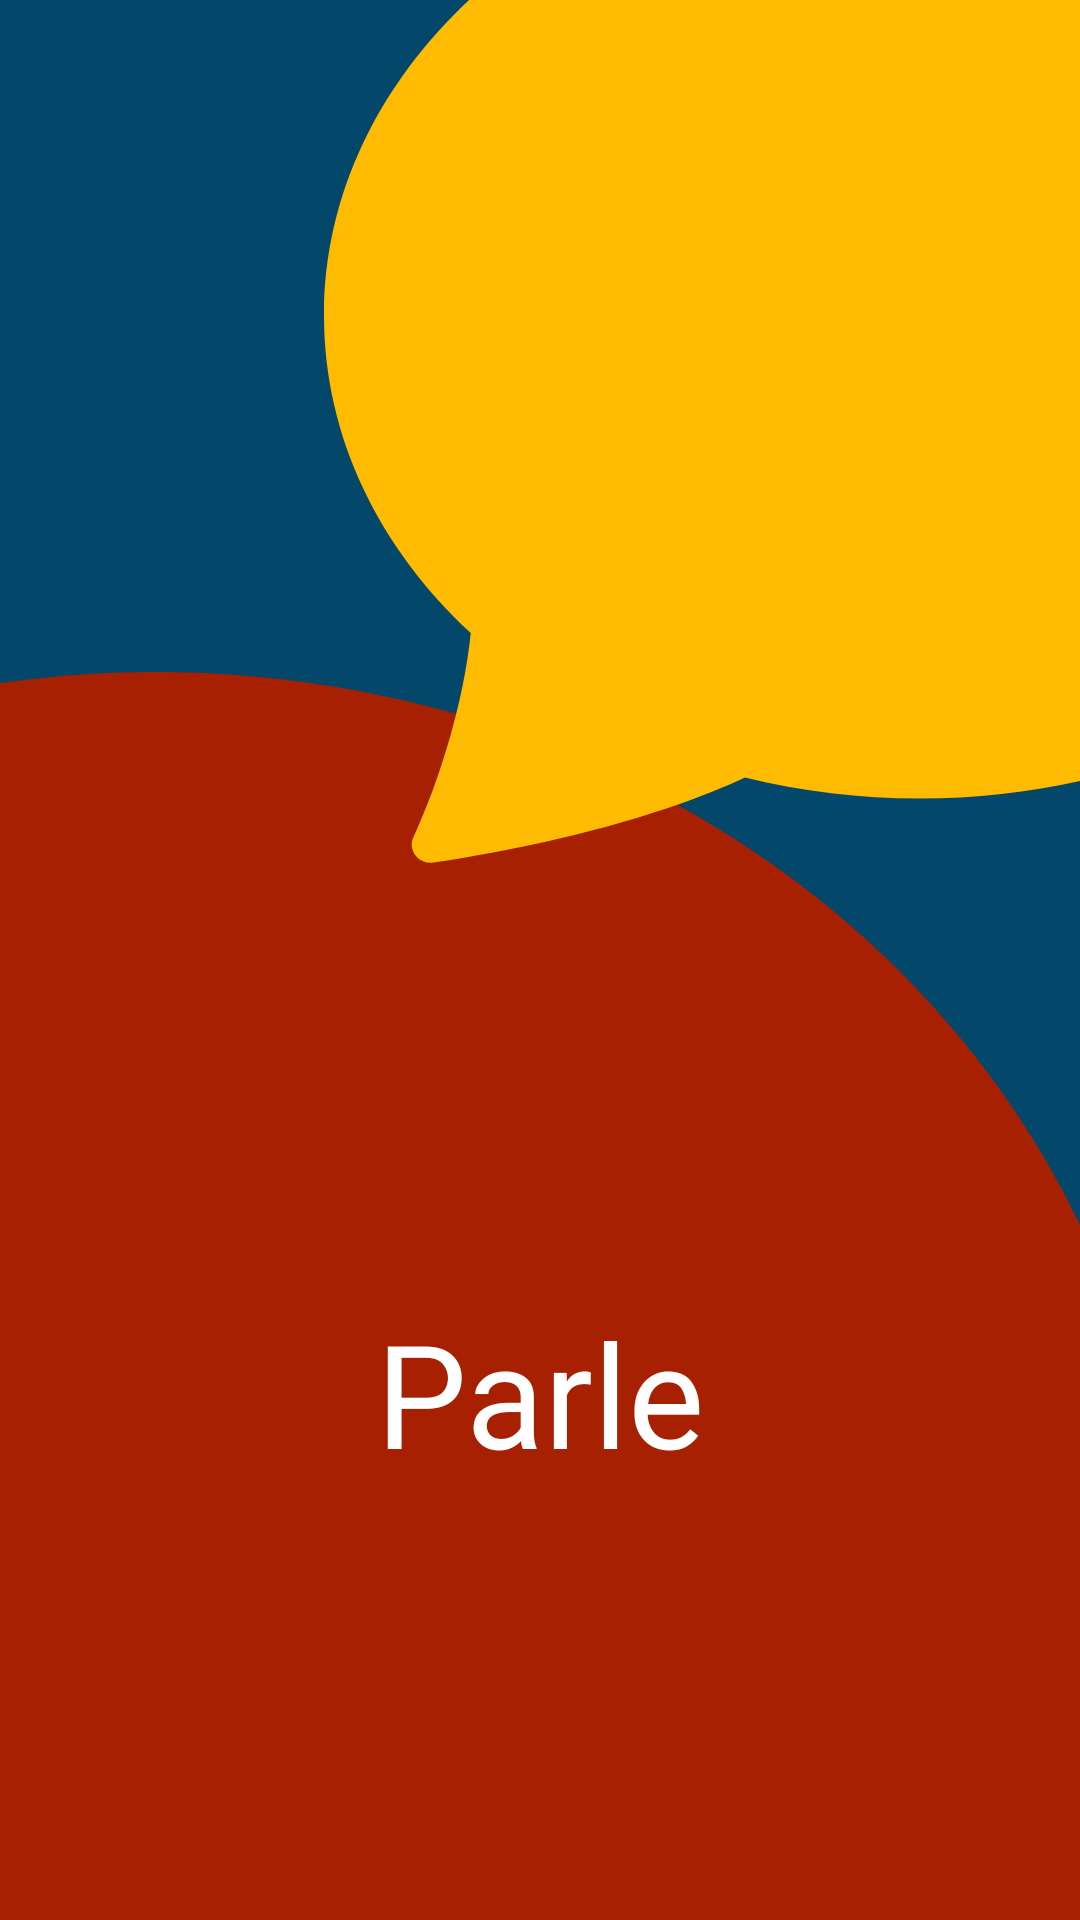

This screen was rendered from an Android layout file. Write that file and the resources it references.
<!-- AndroidManifest.xml: application theme AppTheme2 -->
<!-- res/layout/splash_screen.xml -->
<?xml version="1.0" encoding="utf-8"?>
<androidx.constraintlayout.widget.ConstraintLayout xmlns:android="http://schemas.android.com/apk/res/android"
    xmlns:app="http://schemas.android.com/apk/res-auto"
    xmlns:tools="http://schemas.android.com/tools"
    android:layout_width="match_parent"
    android:layout_height="match_parent"
    android:background="@color/dark_blue_back">

    <androidx.constraintlayout.widget.Guideline
        android:id="@+id/guideline"
        android:layout_width="wrap_content"
        android:layout_height="wrap_content"
        android:orientation="vertical"
        app:layout_constraintGuide_begin="20dp"
        app:layout_constraintGuide_percent="0.30" />

    <androidx.constraintlayout.widget.Guideline
        android:id="@+id/guideline2"
        android:layout_width="wrap_content"
        android:layout_height="wrap_content"
        android:orientation="horizontal"
        app:layout_constraintGuide_percent="0.45" />


    <androidx.constraintlayout.widget.Guideline
        android:id="@+id/guideline5"
        android:layout_width="wrap_content"
        android:layout_height="wrap_content"
        android:orientation="horizontal"
        app:layout_constraintGuide_percent="0.35" />

    <View
        android:id="@+id/view2"
        android:layout_width="0dp"
        android:layout_height="0dp"
        android:background="@drawable/ic_ellipse_back"
        app:layout_constraintBottom_toBottomOf="parent"
        app:layout_constraintEnd_toEndOf="parent"
        app:layout_constraintStart_toStartOf="parent"
        app:layout_constraintTop_toTopOf="@+id/guideline5" />

    <View
        android:id="@+id/view"
        android:layout_width="0dp"
        android:layout_height="0dp"
        android:background="@drawable/ic_chatbox_cut_yellow"
        app:layout_constraintBottom_toTopOf="@+id/guideline2"
        app:layout_constraintEnd_toEndOf="parent"
        app:layout_constraintStart_toStartOf="@+id/guideline"
        app:layout_constraintTop_toTopOf="parent" />

    <TextView
        android:id="@+id/textView"
        android:layout_width="wrap_content"
        android:layout_height="wrap_content"
        android:fontFamily="@font/pacifico"
        android:text="@string/app_name"
        android:textColor="@android:color/background_light"
        android:textSize="48sp"
        android:typeface="normal"
        app:layout_constraintBottom_toBottomOf="parent"
        app:layout_constraintEnd_toEndOf="parent"
        app:layout_constraintStart_toStartOf="parent"
        app:layout_constraintTop_toTopOf="@+id/guideline2"
        app:layout_constraintVertical_bias="0.5" />

</androidx.constraintlayout.widget.ConstraintLayout>
<!-- resources referenced by this layout -->
<resources>
  <color name="dark_blue_back">#03476A</color>
  <!-- drawable ic_chatbox_cut_yellow (drawable) -->
  <vector xmlns:android="http://schemas.android.com/apk/res/android"
      android:width="222dp"
      android:height="274dp"
      android:viewportWidth="222"
      android:viewportHeight="274">
    <path
        android:pathData="M175,253.25C271.644,253.25 350,184.694 350,100.125C350,15.556 271.644,-53 175,-53C78.356,-53 0,15.556 0,100.125C0,138.625 16.253,173.844 43.094,200.75C40.972,222.975 33.972,247.344 26.228,265.631C24.5,269.7 27.847,274.25 32.2,273.55C81.55,265.456 110.884,253.031 123.637,246.556C140.392,251.025 157.66,253.275 175,253.25Z"
        android:fillColor="#FFBA02"/>
  </vector>
  <!-- drawable ic_ellipse_back (drawable) -->
  <vector xmlns:android="http://schemas.android.com/apk/res/android"
      android:width="375dp"
      android:height="475dp"
      android:viewportWidth="375"
      android:viewportHeight="475">
    <path
        android:pathData="M54,350m-350,0a350,350 0,1 1,700 0a350,350 0,1 1,-700 0"
        android:fillColor="#A72002"/>
  </vector>
  <string name="app_name">Parle</string>
  <style name="AppTheme2" parent="Theme.AppCompat.Light.NoActionBar">
          
          <item name="colorPrimary">@color/colorPrimary</item>
          <item name="colorPrimaryDark">@color/light_orange</item>
          <item name="colorAccent">@color/colorAccent</item>
          <item name="android:screenOrientation">portrait</item>
      </style>
  <color name="colorPrimary">@color/light_orange</color>
  <color name="light_orange">#FFF5DA</color>
  <color name="colorAccent">@color/darker_orange</color>
  <color name="darker_orange">#FFBA02</color>
</resources>
